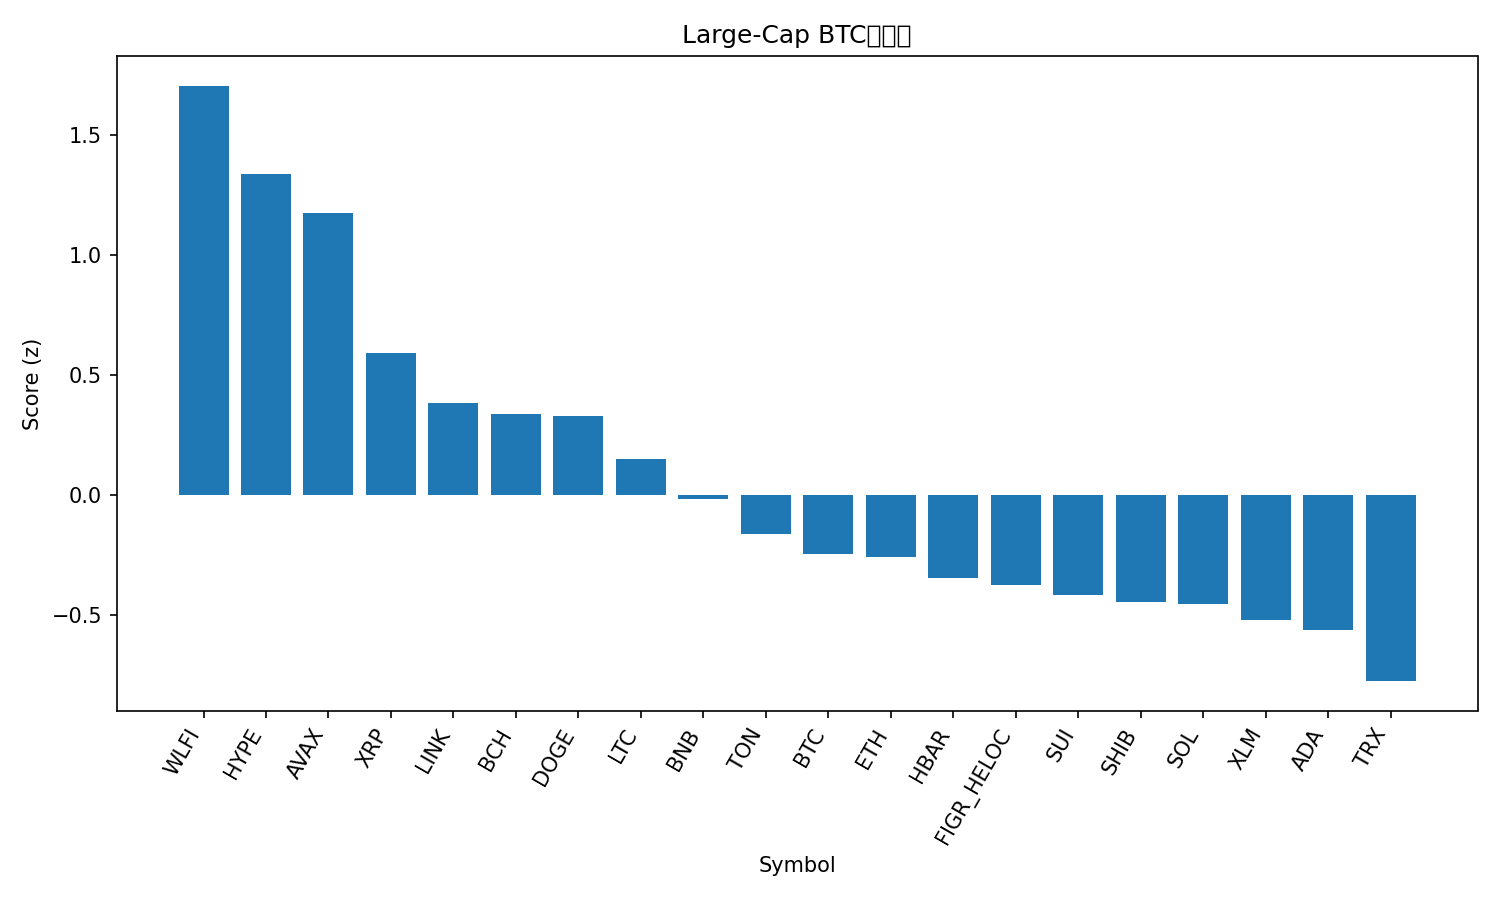

Values plotted in this chart, from the file beside it:
rank, name, symbol, price_btc, price_usd, pct_1h_btc, pct_24h_btc, pct_7d_btc, market_cap_rank, market_cap_usd, volume_usd, score
1, World Liberty Financial, WLFI, 2.06e-06, 0.229, 0.1601, 15.76, 0.0, 33, 6267894306, 1296189455, 1.704
2, Hyperliquid, HYPE, 0.0004246, 47.22, 0.5729, 0.8202, 3.445, 16, 12785438826, 189196558, 1.336
3, Avalanche, AVAX, 0.0002212, 24.6, 0.5368, 1.55, -0.5142, 23, 10387248930, 280972428, 1.173
4, XRP, XRP, 2.557e-05, 2.84, 0.3476, 0.8941, -1.851, 3, 169549386460, 1699426824, 0.592
5, Chainlink, LINK, 0.0002009, 22.35, 0.3804, 0.525, -8.411, 13, 15153626039, 491481587, 0.385
6, Bitcoin Cash, BCH, 0.00544, 605.1, 0.0842, 1.449, 7.572, 20, 12054710712, 198134342, 0.3401
7, Dogecoin, DOGE, 1.97e-06, 0.2194, 0.1882, 2.231, -1.843, 9, 33079863380, 1032964450, 0.329
8, Litecoin, LTC, 0.001032, 114.8, 0.06742, 2.606, 0.4526, 28, 8750824307, 333086137, 0.1499
9, BNB, BNB, 0.007838, 871.8, 0.08931, 1.029, -1.197, 5, 121342730457, 812082826, -0.01571
10, Toncoin, TON, 2.781e-05, 3.09, 0.0315, 2.108, -4.095, 30, 7945145331, 91161933, -0.1614
11, Bitcoin, BTC, 1.0, 111229, 0.0, 0.0, 0.0, 1, 2215287173713, 22862750872, -0.2449
12, Ethereum, ETH, 0.0387, 4305, 0.09731, -0.03003, -6.575, 2, 519632258655, 16002949316, -0.256
13, Hedera, HBAR, 1.97e-06, 0.2195, 0.001818, 1.314, -4.889, 25, 9308267925, 101978600, -0.3455
14, Figure Heloc, FIGR_HELOC, 9.04e-06, 1.0, 0.0, -0.2458, -1.238, 18, 12245407396, 18860, -0.3723
15, Sui, SUI, 3.06e-05, 3.4, -0.1014, 1.267, 0.1372, 19, 12143791339, 487379767, -0.417
16, Shiba Inu, SHIB, 1.11526e-10, 1.241e-05, -0.05991, 1.038, -2.646, 31, 7309180820, 97692446, -0.4431
17, Solana, SOL, 0.001831, 203.6, -0.05595, 0.6616, -2.426, 6, 110333583472, 2881431529, -0.4511
18, Stellar, XLM, 3.23e-06, 0.359, -0.04529, -0.02565, -2.751, 22, 11386050458, 92317556, -0.5188
19, Cardano, ADA, 7.46e-06, 0.8297, -0.1037, 0.621, -1.83, 11, 30274667347, 904710653, -0.5603
20, TRON, TRX, 2.94e-06, 0.3273, -0.0358, -1.289, -6.978, 10, 30981201532, 2076725796, -0.7733
21, Cronos, CRO, 2.36e-06, 0.2626, -0.1781, -3.244, -11.69, 26, 8821920020, 66813984, -1.511
